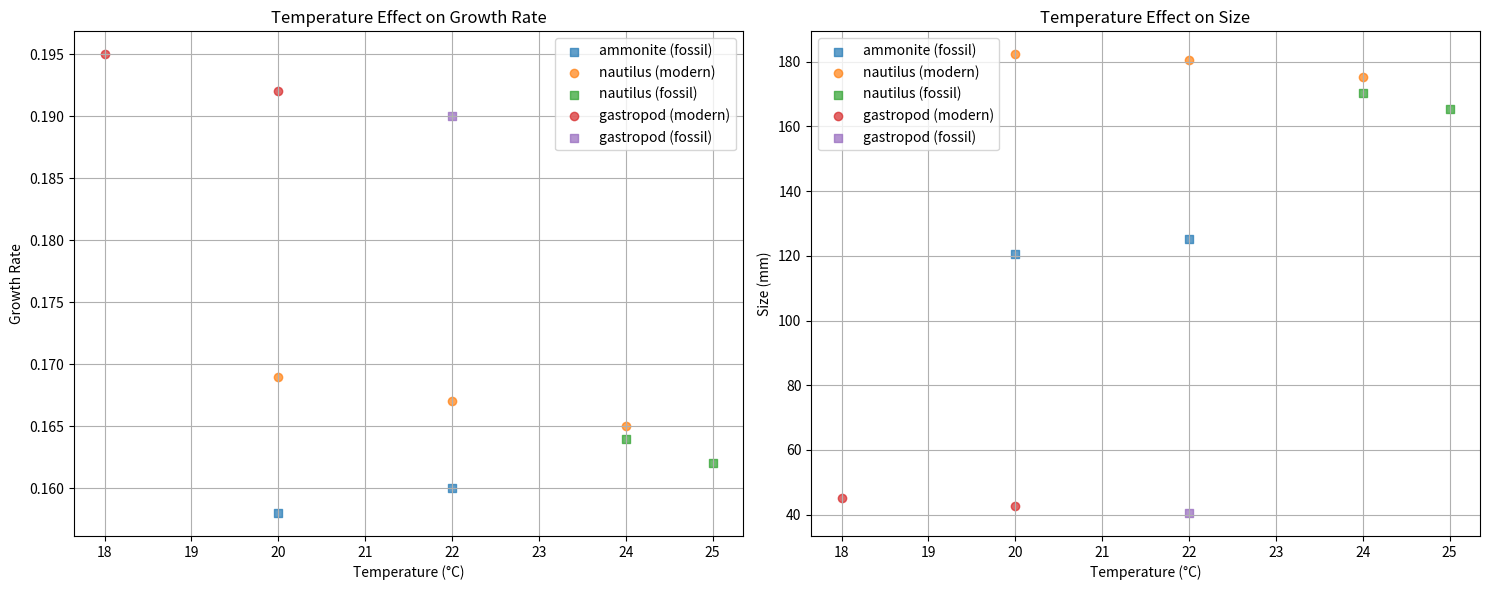
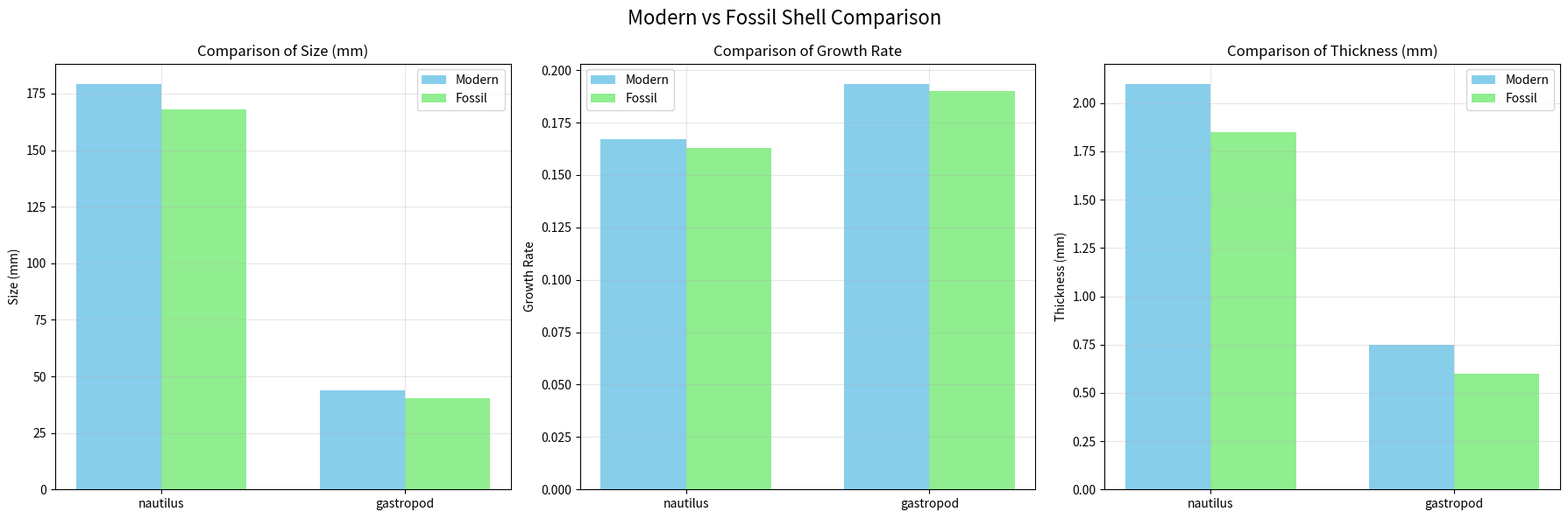

Write Python code to recreate these figures, in order.
import numpy as np
import matplotlib.pyplot as plt
from scipy import stats
from typing import List, Tuple, Dict
from dataclasses import dataclass
from datetime import datetime

@dataclass
class ShellMeasurement:
    """One example shell record (illustrative values, not a measurement)"""
    species: str
    age: str  # 'modern' or geological period
    size: float  # mm
    whorl_count: float
    growth_rate: float
    temperature: float  # °C (estimated for fossils)
    location: str
    thickness: float  # mm

class ShellComparativeAnalysis:
    """Analysis of example shell records across time and temperature"""
    
    # Illustrative example values written for this course (not measurements; no published source)
    SHELL_DATA = {
        'nautilus': {
            'modern': [
                ShellMeasurement('Nautilus pompilius', 'modern', 180.5, 3.2, 0.167, 22.0, 
                               'Great Barrier Reef', 2.1),
                ShellMeasurement('Nautilus pompilius', 'modern', 175.2, 3.1, 0.165, 24.0,
                               'Philippines', 2.0),
                ShellMeasurement('Nautilus pompilius', 'modern', 182.3, 3.3, 0.169, 20.0,
                               'Indonesia', 2.2)
            ],
            'fossil': [
                ShellMeasurement('Nautilus praepompilius', 'Miocene', 165.5, 3.0, 0.162, 25.0,
                               'Java', 1.8),
                ShellMeasurement('Nautilus praepompilius', 'Miocene', 170.2, 3.1, 0.164, 24.0,
                               'Philippines', 1.9)
            ]
        },
        'ammonite': {
            'fossil': [
                ShellMeasurement('Ammonites subplanatus', 'Jurassic', 120.5, 4.2, 0.158, 20.0,
                               'Germany', 1.5),
                ShellMeasurement('Ammonites subplanatus', 'Jurassic', 125.3, 4.3, 0.160, 22.0,
                               'UK', 1.6)
            ]
        },
        'gastropod': {
            'modern': [
                ShellMeasurement('Turritella communis', 'modern', 45.2, 12.3, 0.195, 18.0,
                               'Mediterranean', 0.8),
                ShellMeasurement('Turritella communis', 'modern', 42.8, 11.8, 0.192, 20.0,
                               'Atlantic', 0.7)
            ],
            'fossil': [
                ShellMeasurement('Turritella praecommunis', 'Pliocene', 40.5, 11.5, 0.190, 22.0,
                               'Italy', 0.6)
            ]
        }
    }
    
    def analyze_temperature_effects(self) -> Dict:
        """
        Analyze correlation between temperature and growth parameters
        """
        temperatures = []
        growth_rates = []
        sizes = []
        
        # Collect data across all species and time periods
        for species_data in self.SHELL_DATA.values():
            for period_data in species_data.values():
                for measurement in period_data:
                    temperatures.append(measurement.temperature)
                    growth_rates.append(measurement.growth_rate)
                    sizes.append(measurement.size)
        
        # Calculate correlations
        temp_growth_corr = stats.pearsonr(temperatures, growth_rates)
        temp_size_corr = stats.pearsonr(temperatures, sizes)
        
        return {
            'temperature_growth_correlation': temp_growth_corr,
            'temperature_size_correlation': temp_size_corr,
            'mean_growth_rate': np.mean(growth_rates),
            'mean_temperature': np.mean(temperatures)
        }
    
    def compare_modern_fossil(self, species: str) -> Dict:
        """
        Compare modern and fossil specimens of the same species
        """
        if species not in self.SHELL_DATA:
            raise ValueError(f"No data available for species: {species}")
            
        modern_data = self.SHELL_DATA[species].get('modern', [])
        fossil_data = self.SHELL_DATA[species].get('fossil', [])
        
        if not modern_data or not fossil_data:
            return {'error': 'Insufficient data for comparison'}
            
        comparison = {
            'modern': {
                'size': np.mean([m.size for m in modern_data]),
                'growth_rate': np.mean([m.growth_rate for m in modern_data]),
                'thickness': np.mean([m.thickness for m in modern_data])
            },
            'fossil': {
                'size': np.mean([m.size for m in fossil_data]),
                'growth_rate': np.mean([m.growth_rate for m in fossil_data]),
                'thickness': np.mean([m.thickness for m in fossil_data])
            }
        }
        
        # Calculate percentage differences
        comparison['differences'] = {
            'size': ((comparison['modern']['size'] - comparison['fossil']['size']) / 
                    comparison['fossil']['size'] * 100),
            'growth_rate': ((comparison['modern']['growth_rate'] - comparison['fossil']['growth_rate']) /
                          comparison['fossil']['growth_rate'] * 100),
            'thickness': ((comparison['modern']['thickness'] - comparison['fossil']['thickness']) /
                        comparison['fossil']['thickness'] * 100)
        }
        
        return comparison
    
    def visualize_temperature_effects(self):
        """
        Create visualization of temperature effects on shell growth
        """
        # Collect data
        temps = []
        growth_rates = []
        sizes = []
        species_markers = []
        time_periods = []
        
        for species, period_data in self.SHELL_DATA.items():
            for period, measurements in period_data.items():
                for m in measurements:
                    temps.append(m.temperature)
                    growth_rates.append(m.growth_rate)
                    sizes.append(m.size)
                    species_markers.append(species)
                    time_periods.append(period)
        
        # Create visualization
        fig, (ax1, ax2) = plt.subplots(1, 2, figsize=(15, 6))
        
        # Temperature vs Growth Rate
        for species in set(species_markers):
            species_indices = [i for i, s in enumerate(species_markers) if s == species]
            modern_indices = [i for i in species_indices if time_periods[i] == 'modern']
            fossil_indices = [i for i in species_indices if time_periods[i] == 'fossil']
            
            if modern_indices:
                ax1.scatter(np.array(temps)[modern_indices], 
                          np.array(growth_rates)[modern_indices],
                          label=f'{species} (modern)', alpha=0.7)
            if fossil_indices:
                ax1.scatter(np.array(temps)[fossil_indices],
                          np.array(growth_rates)[fossil_indices],
                          label=f'{species} (fossil)', marker='s', alpha=0.7)
        
        ax1.set_xlabel('Temperature (°C)')
        ax1.set_ylabel('Growth Rate')
        ax1.set_title('Temperature Effect on Growth Rate')
        ax1.grid(True)
        ax1.legend()
        
        # Temperature vs Size
        for species in set(species_markers):
            species_indices = [i for i, s in enumerate(species_markers) if s == species]
            modern_indices = [i for i in species_indices if time_periods[i] == 'modern']
            fossil_indices = [i for i in species_indices if time_periods[i] == 'fossil']
            
            if modern_indices:
                ax2.scatter(np.array(temps)[modern_indices],
                          np.array(sizes)[modern_indices],
                          label=f'{species} (modern)', alpha=0.7)
            if fossil_indices:
                ax2.scatter(np.array(temps)[fossil_indices],
                          np.array(sizes)[fossil_indices],
                          label=f'{species} (fossil)', marker='s', alpha=0.7)
        
        ax2.set_xlabel('Temperature (°C)')
        ax2.set_ylabel('Size (mm)')
        ax2.set_title('Temperature Effect on Size')
        ax2.grid(True)
        ax2.legend()
        
        plt.tight_layout()
        plt.show()
    
    def visualize_modern_fossil_comparison(self):
        """
        Create visualization comparing modern and fossil specimens
        """
        fig, axes = plt.subplots(1, 3, figsize=(18, 6))
        
        measures = ['size', 'growth_rate', 'thickness']
        titles = ['Size (mm)', 'Growth Rate', 'Thickness (mm)']
        
        for ax, measure, title in zip(axes, measures, titles):
            modern_data = []
            fossil_data = []
            species_labels = []
            
            for species in self.SHELL_DATA.keys():
                if 'modern' in self.SHELL_DATA[species]:
                    modern_vals = [getattr(m, measure) for m in self.SHELL_DATA[species]['modern']]
                    modern_data.append(np.mean(modern_vals))
                    species_labels.append(species)
                    
                    if 'fossil' in self.SHELL_DATA[species]:
                        fossil_vals = [getattr(m, measure) for m in self.SHELL_DATA[species]['fossil']]
                        fossil_data.append(np.mean(fossil_vals))
                        
            x = range(len(species_labels))
            width = 0.35
            
            ax.bar([i - width/2 for i in x], modern_data, width, label='Modern', color='skyblue')
            ax.bar([i + width/2 for i in x], fossil_data, width, label='Fossil', color='lightgreen')
            
            ax.set_ylabel(title)
            ax.set_title(f'Comparison of {title}')
            ax.set_xticks(x)
            ax.set_xticklabels(species_labels)
            ax.legend()
            ax.grid(True, alpha=0.3)
        
        plt.suptitle('Modern vs Fossil Shell Comparison', fontsize=16)
        plt.tight_layout()
        plt.show()

def demonstrate_shell_analysis():
    """Show analysis of the example shell data"""
    analyzer = ShellComparativeAnalysis()
    
    # 1. Temperature effects
    print("Analyzing temperature effects...")
    temp_analysis = analyzer.analyze_temperature_effects()
    print("\nTemperature Analysis:")
    print(f"Temperature-Growth Correlation: {temp_analysis['temperature_growth_correlation'][0]:.3f}")
    print(f"Temperature-Size Correlation: {temp_analysis['temperature_size_correlation'][0]:.3f}")
    
    # 2. Modern vs Fossil comparison
    for species in ['nautilus', 'gastropod']:
        print(f"\nComparing modern and fossil {species}...")
        comparison = analyzer.compare_modern_fossil(species)
        print(f"\nDifferences (% change from fossil to modern):")
        for measure, diff in comparison['differences'].items():
            print(f"{measure}: {diff:+.1f}%")
    
    # 3. Visualizations
    print("\nGenerating visualizations...")
    analyzer.visualize_temperature_effects()
    analyzer.visualize_modern_fossil_comparison()

if __name__ == "__main__":
    demonstrate_shell_analysis()
